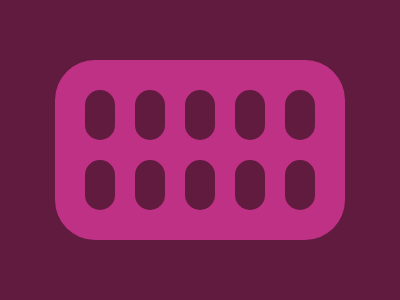

Give the HTML and CSS whose rendering is this image.

<body bgcolor=#611B3F>
<div></div>
<p></p>
<style>
div{
    width:290;
    height:180;
    background:#BE3184;
    margin:60 47;
    border-radius:40px
}
p{
    width:30;
    height:50;
    background:#611B3F;
    margin:-210 77;
    border-radius:20px;
    box-shadow:50px 0#611B3F,100px 0#611B3F,150px 0#611B3F,200px 0#611B3F,0 70px#611B3F,50px 70px#611B3F,100px 70px#611B3F,150px 70px#611B3F,200px 70px#611B3F
}
